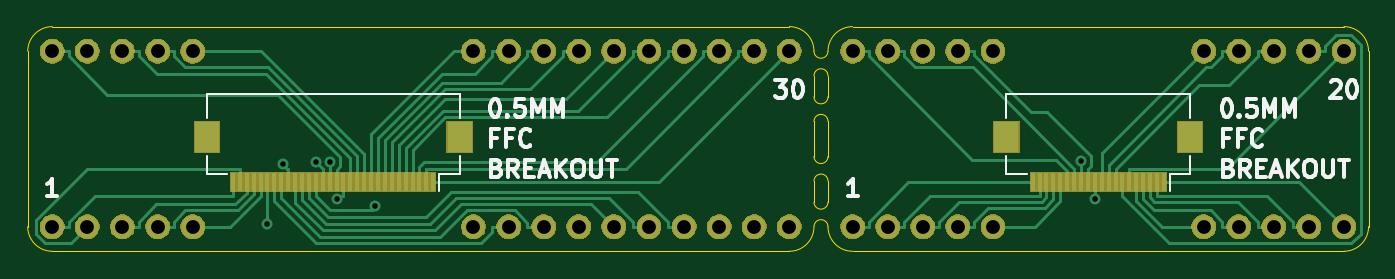
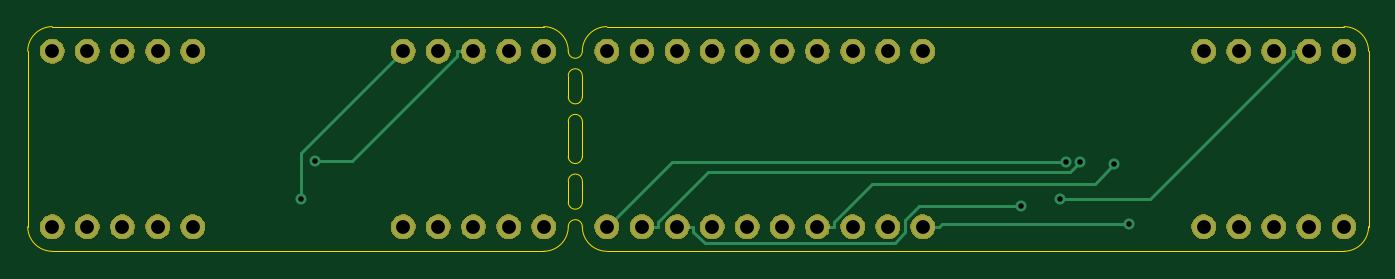
Circuit board: 10 layer files. Board 97.0 x 16.3 mm.
- bottom_copper: ICM2_FrontPanel_Breakout-B_Cu.gbr (3830 bytes)
- bottom_mask: ICM2_FrontPanel_Breakout-B_Mask.gbr (47207 bytes)
- paste: ICM2_FrontPanel_Breakout-B_Paste.gbr (548 bytes)
- bottom_silk: ICM2_FrontPanel_Breakout-B_SilkS.gbr (549 bytes)
- outline: ICM2_FrontPanel_Breakout-Edge_Cuts.gbr (2299 bytes)
- top_copper: ICM2_FrontPanel_Breakout-F_Cu.gbr (16627 bytes)
- top_mask: ICM2_FrontPanel_Breakout-F_Mask.gbr (48040 bytes)
- paste: ICM2_FrontPanel_Breakout-F_Paste.gbr (1968 bytes)
- top_silk: ICM2_FrontPanel_Breakout-F_SilkS.gbr (11358 bytes)
- drill: ICM2_FrontPanel_Breakout.drl (1033 bytes)

=== bottom_copper: ICM2_FrontPanel_Breakout-B_Cu.gbr ===
G04 #@! TF.GenerationSoftware,KiCad,Pcbnew,5.1.5-52549c5~86~ubuntu19.04.1*
G04 #@! TF.CreationDate,2020-05-21T23:18:28+10:00*
G04 #@! TF.ProjectId,ICM2_FrontPanel_Breakout,49434d32-5f46-4726-9f6e-7450616e656c,rev?*
G04 #@! TF.SameCoordinates,Original*
G04 #@! TF.FileFunction,Copper,L2,Bot*
G04 #@! TF.FilePolarity,Positive*
%FSLAX46Y46*%
G04 Gerber Fmt 4.6, Leading zero omitted, Abs format (unit mm)*
G04 Created by KiCad (PCBNEW 5.1.5-52549c5~86~ubuntu19.04.1) date 2020-05-21 23:18:28*
%MOMM*%
%LPD*%
G04 APERTURE LIST*
%ADD10O,1.700000X1.700000*%
%ADD11C,1.700000*%
%ADD12C,0.800000*%
%ADD13C,0.250000*%
G04 APERTURE END LIST*
D10*
X142494000Y-74676000D03*
X145034000Y-74676000D03*
X147574000Y-74676000D03*
X150114000Y-74676000D03*
D11*
X152654000Y-74676000D03*
D10*
X142494000Y-87376000D03*
X145034000Y-87376000D03*
X147574000Y-87376000D03*
X150114000Y-87376000D03*
D11*
X152654000Y-87376000D03*
D10*
X167894000Y-74676000D03*
X170434000Y-74676000D03*
X172974000Y-74676000D03*
X175514000Y-74676000D03*
D11*
X178054000Y-74676000D03*
D10*
X167894000Y-87376000D03*
X170434000Y-87376000D03*
X172974000Y-87376000D03*
X175514000Y-87376000D03*
D11*
X178054000Y-87376000D03*
D10*
X127762000Y-87376000D03*
X130302000Y-87376000D03*
X132842000Y-87376000D03*
X135382000Y-87376000D03*
D11*
X137922000Y-87376000D03*
D10*
X115062000Y-87376000D03*
X117602000Y-87376000D03*
X120142000Y-87376000D03*
X122682000Y-87376000D03*
D11*
X125222000Y-87376000D03*
D10*
X84582000Y-87376000D03*
X87122000Y-87376000D03*
X89662000Y-87376000D03*
X92202000Y-87376000D03*
D11*
X94742000Y-87376000D03*
D10*
X84582000Y-74676000D03*
X87122000Y-74676000D03*
X89662000Y-74676000D03*
X92202000Y-74676000D03*
D11*
X94742000Y-74676000D03*
D10*
X115062000Y-74676000D03*
X117602000Y-74676000D03*
X120142000Y-74676000D03*
X122682000Y-74676000D03*
D11*
X125222000Y-74676000D03*
D10*
X127762000Y-74676000D03*
X130302000Y-74676000D03*
X132842000Y-74676000D03*
X135382000Y-74676000D03*
D11*
X137922000Y-74676000D03*
D12*
X105153100Y-85397000D03*
X100152000Y-87170400D03*
X101245800Y-82873300D03*
X107949400Y-85908400D03*
X103691800Y-82710500D03*
X104704100Y-82691600D03*
X159048100Y-82648600D03*
X160024000Y-85397600D03*
D13*
X88297300Y-74676000D02*
X88297300Y-75043400D01*
X88297300Y-75043400D02*
X98650900Y-85397000D01*
X98650900Y-85397000D02*
X105153100Y-85397000D01*
X87122000Y-74676000D02*
X88297300Y-74676000D01*
X115062000Y-87376000D02*
X113886700Y-87376000D01*
X113886700Y-87376000D02*
X113681100Y-87170400D01*
X113681100Y-87170400D02*
X100152000Y-87170400D01*
X121506700Y-87376000D02*
X121506700Y-87008700D01*
X121506700Y-87008700D02*
X118751700Y-84253700D01*
X118751700Y-84253700D02*
X102626200Y-84253700D01*
X102626200Y-84253700D02*
X101245800Y-82873300D01*
X122682000Y-87376000D02*
X121506700Y-87376000D01*
X131666700Y-87376000D02*
X131666700Y-87743300D01*
X131666700Y-87743300D02*
X130853900Y-88556100D01*
X130853900Y-88556100D02*
X117098700Y-88556100D01*
X117098700Y-88556100D02*
X116332000Y-87789400D01*
X116332000Y-87789400D02*
X116332000Y-86884400D01*
X116332000Y-86884400D02*
X115356000Y-85908400D01*
X115356000Y-85908400D02*
X107949400Y-85908400D01*
X132842000Y-87376000D02*
X131666700Y-87376000D01*
X103691800Y-82710500D02*
X104398200Y-83416900D01*
X104398200Y-83416900D02*
X130614900Y-83416900D01*
X130614900Y-83416900D02*
X134206700Y-87008700D01*
X134206700Y-87008700D02*
X134206700Y-87376000D01*
X135382000Y-87376000D02*
X134206700Y-87376000D01*
X137922000Y-87376000D02*
X133237600Y-82691600D01*
X133237600Y-82691600D02*
X104704100Y-82691600D01*
X147574000Y-74676000D02*
X148749300Y-74676000D01*
X159048100Y-82648600D02*
X156354600Y-82648600D01*
X156354600Y-82648600D02*
X148749300Y-75043300D01*
X148749300Y-75043300D02*
X148749300Y-74676000D01*
X152654000Y-74676000D02*
X160024000Y-82046000D01*
X160024000Y-82046000D02*
X160024000Y-85397600D01*
M02*

=== bottom_mask: ICM2_FrontPanel_Breakout-B_Mask.gbr (47207 bytes, source omitted) ===
=== paste: ICM2_FrontPanel_Breakout-B_Paste.gbr ===
G04 #@! TF.GenerationSoftware,KiCad,Pcbnew,5.1.5-52549c5~86~ubuntu19.04.1*
G04 #@! TF.CreationDate,2020-05-21T23:18:28+10:00*
G04 #@! TF.ProjectId,ICM2_FrontPanel_Breakout,49434d32-5f46-4726-9f6e-7450616e656c,rev?*
G04 #@! TF.SameCoordinates,Original*
G04 #@! TF.FileFunction,Paste,Bot*
G04 #@! TF.FilePolarity,Positive*
%FSLAX46Y46*%
G04 Gerber Fmt 4.6, Leading zero omitted, Abs format (unit mm)*
G04 Created by KiCad (PCBNEW 5.1.5-52549c5~86~ubuntu19.04.1) date 2020-05-21 23:18:28*
%MOMM*%
%LPD*%
G04 APERTURE LIST*
G04 APERTURE END LIST*
M02*

=== bottom_silk: ICM2_FrontPanel_Breakout-B_SilkS.gbr ===
G04 #@! TF.GenerationSoftware,KiCad,Pcbnew,5.1.5-52549c5~86~ubuntu19.04.1*
G04 #@! TF.CreationDate,2020-05-21T23:18:28+10:00*
G04 #@! TF.ProjectId,ICM2_FrontPanel_Breakout,49434d32-5f46-4726-9f6e-7450616e656c,rev?*
G04 #@! TF.SameCoordinates,Original*
G04 #@! TF.FileFunction,Legend,Bot*
G04 #@! TF.FilePolarity,Positive*
%FSLAX46Y46*%
G04 Gerber Fmt 4.6, Leading zero omitted, Abs format (unit mm)*
G04 Created by KiCad (PCBNEW 5.1.5-52549c5~86~ubuntu19.04.1) date 2020-05-21 23:18:28*
%MOMM*%
%LPD*%
G04 APERTURE LIST*
G04 APERTURE END LIST*
M02*

=== outline: ICM2_FrontPanel_Breakout-Edge_Cuts.gbr ===
G04 #@! TF.GenerationSoftware,KiCad,Pcbnew,5.1.5-52549c5~86~ubuntu19.04.1*
G04 #@! TF.CreationDate,2020-05-21T23:18:28+10:00*
G04 #@! TF.ProjectId,ICM2_FrontPanel_Breakout,49434d32-5f46-4726-9f6e-7450616e656c,rev?*
G04 #@! TF.SameCoordinates,Original*
G04 #@! TF.FileFunction,Profile,NP*
%FSLAX46Y46*%
G04 Gerber Fmt 4.6, Leading zero omitted, Abs format (unit mm)*
G04 Created by KiCad (PCBNEW 5.1.5-52549c5~86~ubuntu19.04.1) date 2020-05-21 23:18:28*
%MOMM*%
%LPD*%
G04 APERTURE LIST*
%ADD10C,0.050000*%
G04 APERTURE END LIST*
D10*
X142494000Y-89154000D02*
X178054000Y-89154000D01*
X178054000Y-72898000D02*
X142494000Y-72898000D01*
X84582000Y-89154000D02*
X137922000Y-89154000D01*
X137922000Y-72898000D02*
X84582000Y-72898000D01*
X140716000Y-82296000D02*
X140716000Y-79756000D01*
X139700000Y-79756000D02*
X139700000Y-82296000D01*
X139700000Y-87376000D02*
G75*
G02X137922000Y-89154000I-1778000J0D01*
G01*
X142494000Y-89154000D02*
G75*
G02X140716000Y-87376000I0J1778000D01*
G01*
X140716000Y-74676000D02*
G75*
G02X142494000Y-72898000I1778000J0D01*
G01*
X137922000Y-72898000D02*
G75*
G02X139700000Y-74676000I0J-1778000D01*
G01*
X179832000Y-87376000D02*
G75*
G02X178054000Y-89154000I-1778000J0D01*
G01*
X178054000Y-72898000D02*
G75*
G02X179832000Y-74676000I0J-1778000D01*
G01*
X84582000Y-89154000D02*
G75*
G02X82804000Y-87376000I0J1778000D01*
G01*
X82804000Y-74676000D02*
G75*
G02X84582000Y-72898000I1778000J0D01*
G01*
X140716000Y-74676000D02*
G75*
G02X139700000Y-74676000I-508000J0D01*
G01*
X139700000Y-87376000D02*
G75*
G02X140716000Y-87376000I508000J0D01*
G01*
X140716000Y-85598000D02*
X140716000Y-84074000D01*
X139700000Y-84074000D02*
X139700000Y-85598000D01*
X139700000Y-84074000D02*
G75*
G02X140716000Y-84074000I508000J0D01*
G01*
X140716000Y-85598000D02*
G75*
G02X139700000Y-85598000I-508000J0D01*
G01*
X139700000Y-79756000D02*
G75*
G02X140716000Y-79756000I508000J0D01*
G01*
X140716000Y-82296000D02*
G75*
G02X139700000Y-82296000I-508000J0D01*
G01*
X140716000Y-77978000D02*
X140716000Y-76454000D01*
X139700000Y-76454000D02*
X139700000Y-77978000D01*
X139700000Y-76454000D02*
G75*
G02X140716000Y-76454000I508000J0D01*
G01*
X140716000Y-77978000D02*
G75*
G02X139700000Y-77978000I-508000J0D01*
G01*
X82804000Y-87376000D02*
X82804000Y-74676000D01*
X179832000Y-74676000D02*
X179832000Y-87376000D01*
M02*

=== top_copper: ICM2_FrontPanel_Breakout-F_Cu.gbr (16627 bytes, source omitted) ===
=== top_mask: ICM2_FrontPanel_Breakout-F_Mask.gbr (48040 bytes, source omitted) ===
=== paste: ICM2_FrontPanel_Breakout-F_Paste.gbr ===
G04 #@! TF.GenerationSoftware,KiCad,Pcbnew,5.1.5-52549c5~86~ubuntu19.04.1*
G04 #@! TF.CreationDate,2020-05-21T23:18:28+10:00*
G04 #@! TF.ProjectId,ICM2_FrontPanel_Breakout,49434d32-5f46-4726-9f6e-7450616e656c,rev?*
G04 #@! TF.SameCoordinates,Original*
G04 #@! TF.FileFunction,Paste,Top*
G04 #@! TF.FilePolarity,Positive*
%FSLAX46Y46*%
G04 Gerber Fmt 4.6, Leading zero omitted, Abs format (unit mm)*
G04 Created by KiCad (PCBNEW 5.1.5-52549c5~86~ubuntu19.04.1) date 2020-05-21 23:18:28*
%MOMM*%
%LPD*%
G04 APERTURE LIST*
%ADD10R,0.300000X1.300000*%
%ADD11R,1.800000X2.200000*%
G04 APERTURE END LIST*
D10*
X155524000Y-84146000D03*
X156024000Y-84146000D03*
X156524000Y-84146000D03*
X157024000Y-84146000D03*
X157524000Y-84146000D03*
X158024000Y-84146000D03*
X158524000Y-84146000D03*
X159024000Y-84146000D03*
X159524000Y-84146000D03*
X160024000Y-84146000D03*
X160524000Y-84146000D03*
X161024000Y-84146000D03*
X161524000Y-84146000D03*
X162024000Y-84146000D03*
X162524000Y-84146000D03*
X163024000Y-84146000D03*
X163524000Y-84146000D03*
X164024000Y-84146000D03*
X164524000Y-84146000D03*
X165024000Y-84146000D03*
D11*
X166924000Y-80896000D03*
X153624000Y-80896000D03*
D10*
X97652000Y-84146000D03*
X98152000Y-84146000D03*
X98652000Y-84146000D03*
X99152000Y-84146000D03*
X99652000Y-84146000D03*
X100152000Y-84146000D03*
X100652000Y-84146000D03*
X101152000Y-84146000D03*
X101652000Y-84146000D03*
X102152000Y-84146000D03*
X102652000Y-84146000D03*
X103152000Y-84146000D03*
X103652000Y-84146000D03*
X104152000Y-84146000D03*
X104652000Y-84146000D03*
X105152000Y-84146000D03*
X105652000Y-84146000D03*
X106152000Y-84146000D03*
X106652000Y-84146000D03*
X107152000Y-84146000D03*
X107652000Y-84146000D03*
X108152000Y-84146000D03*
X108652000Y-84146000D03*
X109152000Y-84146000D03*
X109652000Y-84146000D03*
X110152000Y-84146000D03*
X110652000Y-84146000D03*
X111152000Y-84146000D03*
X111652000Y-84146000D03*
X112152000Y-84146000D03*
D11*
X114052000Y-80896000D03*
X95752000Y-80896000D03*
M02*

=== top_silk: ICM2_FrontPanel_Breakout-F_SilkS.gbr (11358 bytes, source omitted) ===
=== drill: ICM2_FrontPanel_Breakout.drl ===
M48
; DRILL file {KiCad 5.1.5-52549c5~86~ubuntu19.04.1} date Thu 21 May 2020 23:18:29 AEST
; FORMAT={-:-/ absolute / inch / decimal}
; #@! TF.CreationDate,2020-05-21T23:18:29+10:00
; #@! TF.GenerationSoftware,Kicad,Pcbnew,5.1.5-52549c5~86~ubuntu19.04.1
FMAT,2
INCH
T1C0.0157
T2C0.0394
%
G90
G05
T1
X3.943Y-3.4319
X3.9861Y-3.2627
X4.0824Y-3.2563
X4.1222Y-3.2556
X4.1399Y-3.3621
X4.25Y-3.3822
X6.2617Y-3.2539
X6.3002Y-3.3621
T2
X4.53Y-3.44
X4.63Y-3.44
X4.73Y-3.44
X4.83Y-3.44
X4.93Y-3.44
X5.61Y-2.94
X5.71Y-2.94
X5.81Y-2.94
X5.91Y-2.94
X6.01Y-2.94
X5.61Y-3.44
X5.71Y-3.44
X5.81Y-3.44
X5.91Y-3.44
X6.01Y-3.44
X6.61Y-2.94
X6.71Y-2.94
X6.81Y-2.94
X6.91Y-2.94
X7.01Y-2.94
X5.03Y-3.44
X5.13Y-3.44
X5.23Y-3.44
X5.33Y-3.44
X5.43Y-3.44
X5.03Y-2.94
X5.13Y-2.94
X5.23Y-2.94
X5.33Y-2.94
X5.43Y-2.94
X3.33Y-3.44
X3.43Y-3.44
X3.53Y-3.44
X3.63Y-3.44
X3.73Y-3.44
X3.33Y-2.94
X3.43Y-2.94
X3.53Y-2.94
X3.63Y-2.94
X3.73Y-2.94
X4.53Y-2.94
X4.63Y-2.94
X4.73Y-2.94
X4.83Y-2.94
X4.93Y-2.94
X6.61Y-3.44
X6.71Y-3.44
X6.81Y-3.44
X6.91Y-3.44
X7.01Y-3.44
T0
M30
